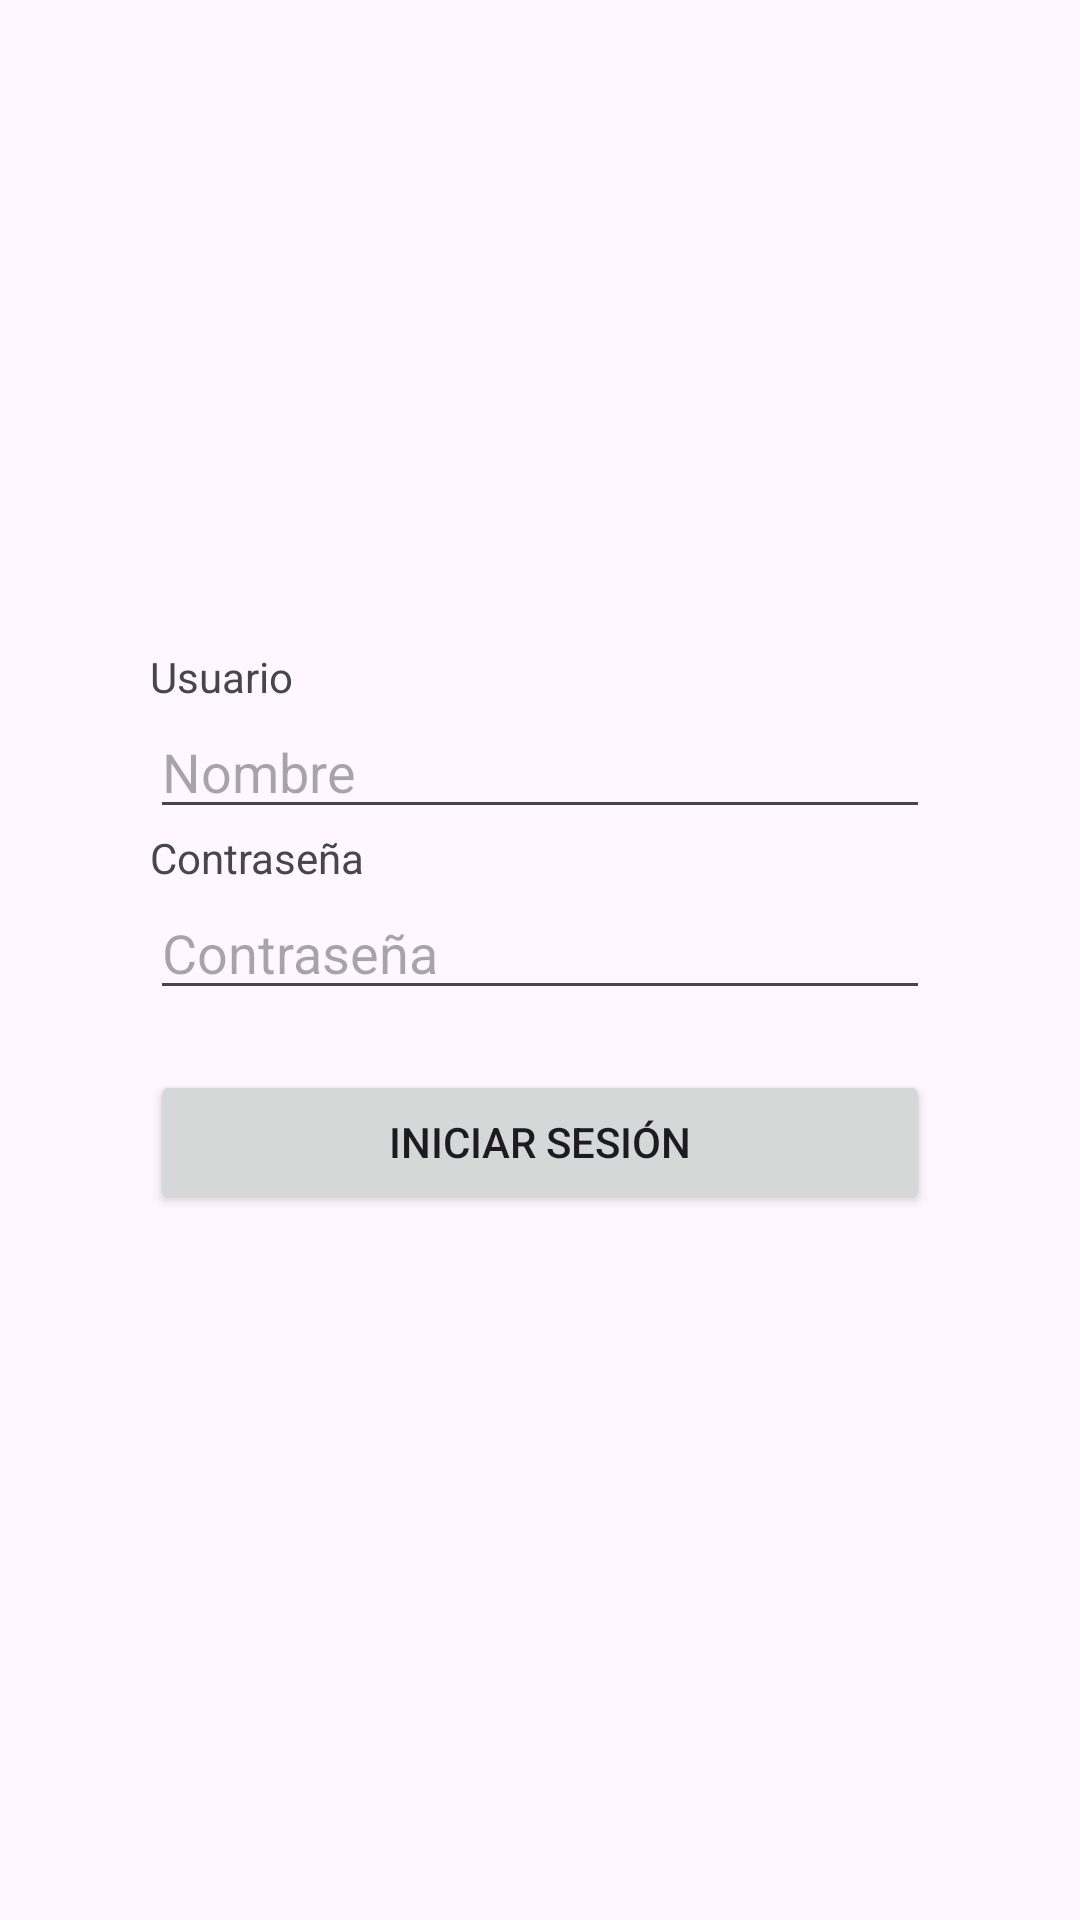

Layout XML and referenced resources for this Android screen:
<!-- AndroidManifest.xml: activity theme Theme.Material3.DayNight.NoActionBar -->
<!-- res/layout/activity_main.xml -->
<?xml version="1.0" encoding="utf-8"?>
<androidx.constraintlayout.widget.ConstraintLayout xmlns:android="http://schemas.android.com/apk/res/android"
    xmlns:app="http://schemas.android.com/apk/res-auto"
    xmlns:tools="http://schemas.android.com/tools"
    android:id="@+id/main"
    android:layout_width="match_parent"
    android:layout_height="match_parent"
    tools:context=".Activities.MainActivity">

    <LinearLayout
        android:layout_width="match_parent"
        android:layout_height="match_parent"
        android:gravity="center"
        android:orientation="vertical"
        android:paddingHorizontal="50dp"
        app:layout_constraintBottom_toBottomOf="parent"
        app:layout_constraintEnd_toEndOf="parent"
        app:layout_constraintStart_toStartOf="parent"
        app:layout_constraintTop_toTopOf="parent">

        <TextView
            android:id="@+id/textoUsuario"
            android:layout_width="match_parent"
            android:layout_height="wrap_content"
            android:text="Usuario" />

        <EditText
            android:id="@+id/inputNombre"
            android:layout_width="match_parent"
            android:layout_height="wrap_content"
            android:ems="10"
            android:hint="Nombre"
            android:inputType="text" />

        <TextView
            android:id="@+id/textoContrasena"
            android:layout_width="match_parent"
            android:layout_height="wrap_content"
            android:text="Contraseña" />

        <EditText
            android:id="@+id/inputContrasena"
            android:layout_width="match_parent"
            android:layout_height="wrap_content"
            android:ems="10"
            android:hint="Contraseña"
            android:inputType="text|textPassword" />

        <Button
            android:id="@+id/botonIniciarSesion"
            android:layout_width="match_parent"
            android:layout_height="wrap_content"
            android:layout_marginTop="20dp"
            android:text="Iniciar sesión" />

        <TextView
            android:id="@+id/textoError"
            android:layout_width="match_parent"
            android:layout_height="wrap_content"
            android:text="uwu"
            android:textAlignment="center"
            android:textColor="@android:color/transparent" />
    </LinearLayout>
</androidx.constraintlayout.widget.ConstraintLayout>
<!-- resources referenced by this layout -->
<resources>

</resources>
